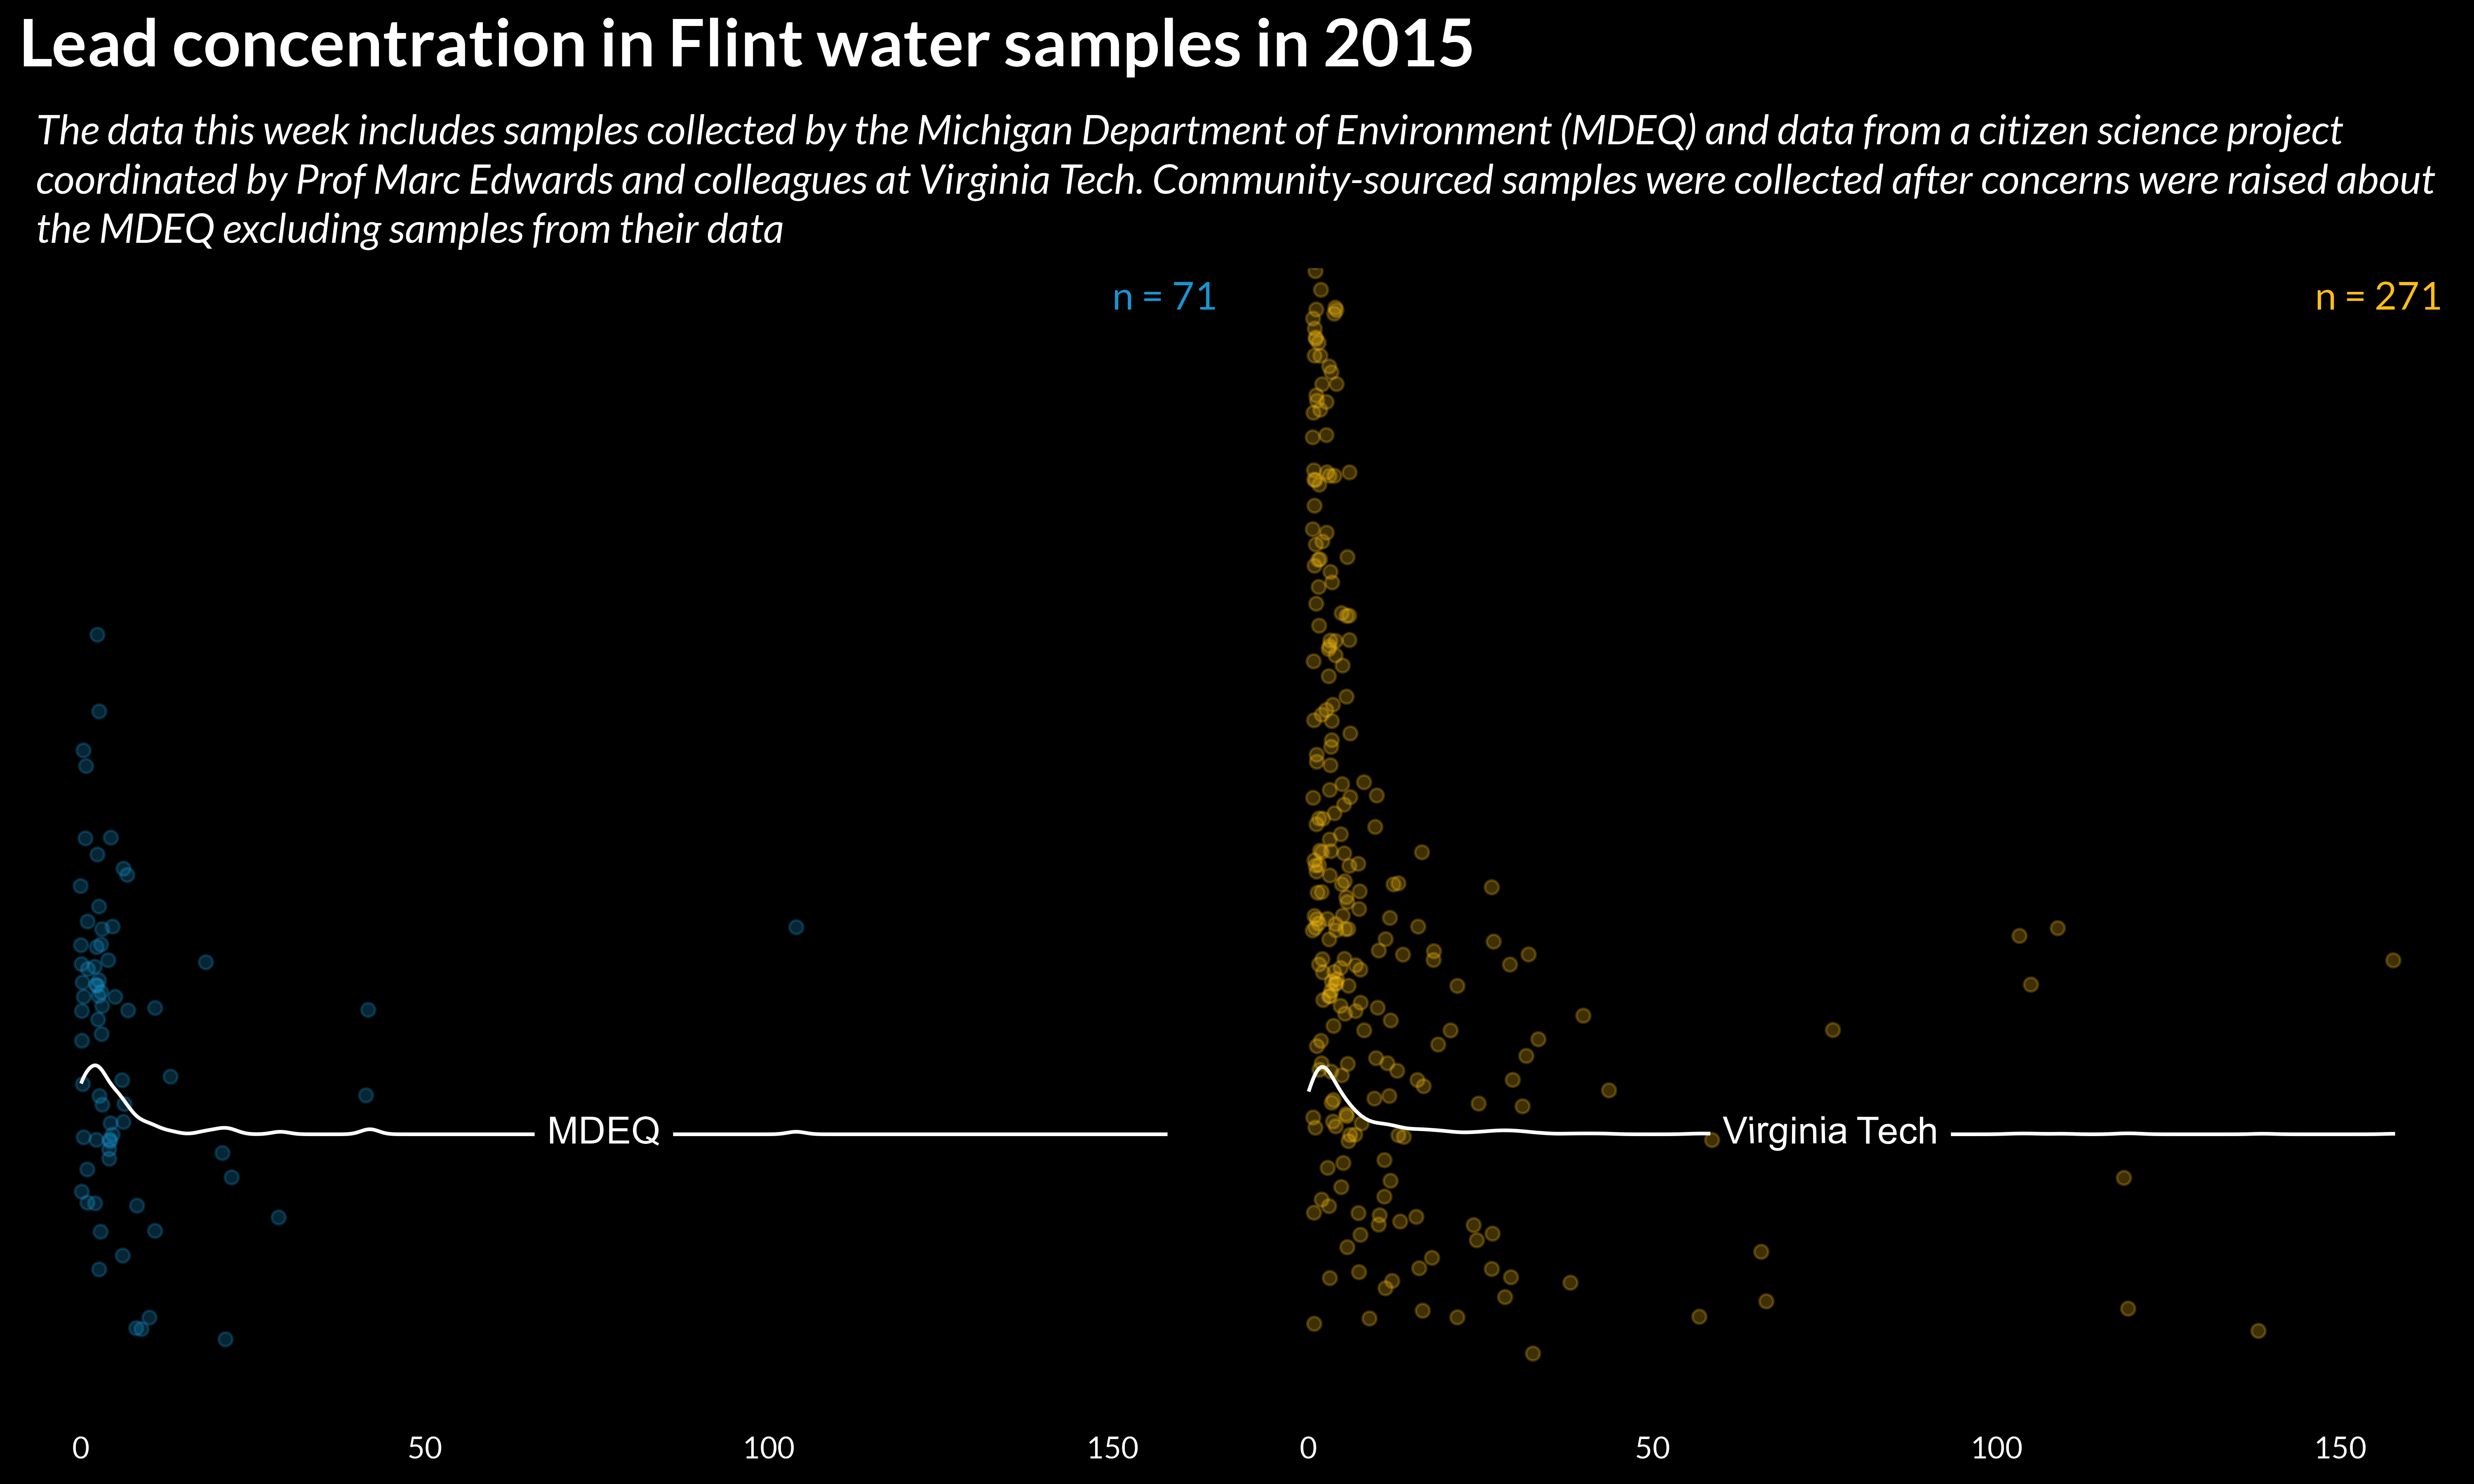

Reproduce this figure in R.

# Load libraries ---------------------------------------------------------

library(tidyverse)
library(tidytuesdayR)
library(showtext)
library(geomtextpath)
library(glue)
library(ggtext)


# Load fonts -------------------------------------------------------------

font_add_google("Lato", "lato")


# Define colors and fonts ------------------------------------------------

txt_color <- "#ffffff"
line_color <- "#ffffff"
bg_color <- "#000000"
txt_font <- "lato"
two_group_cat_palette <- c("#1696d2", "#fdbf11") 


# Define chart texts -----------------------------------------------------

title_txt <- "Lead concentration in Flint water samples in 2015"
st_txt <- glue::glue("The data this week includes samples collected by the Michigan Department of Environment (MDEQ) and data from a citizen science project coordinated by Prof Marc Edwards and colleagues at Virginia Tech. Community-sourced samples were collected after concerns were raised about the MDEQ excluding samples from their data")
caption_txt <- ""


# Define filenames -------------------------------------------------------

tuesday <- "2025-11-04"
tuesyear <- stringr::str_extract(tuesday, pattern = stringr::regex("\\d{4}(?=-)"))
tuesday_file <- stringr::str_remove_all(tuesday, pattern = stringr::regex("-"))
tuespng <- stringr::str_c(tuesday_file, ".png")
plt_file_name <- stringr::str_c(tuesyear, tuesday, tuespng, sep = "/")


# Load data --------------------------------------------------------------

# tuesdata <- tidytuesdayR::tt_load(tuesday)
flint_mdeq <- readr::read_csv('https://raw.githubusercontent.com/rfordatascience/tidytuesday/main/data/2025/2025-11-04/flint_mdeq.csv')
flint_vt <- readr::read_csv('https://raw.githubusercontent.com/rfordatascience/tidytuesday/main/data/2025/2025-11-04/flint_vt.csv')


# Join data --------------------------------------------------------------

df <- bind_rows(
  flint_mdeq |> mutate(study = "MDEQ"),
  flint_vt |> mutate(study = "Virginia Tech")
)

# Explore data -----------------------------------------------------------

n_labels <- df %>%
  group_by(study) %>%
  summarise(n = n())


# Build chart ------------------------------------------------------------

p <- df |>
  ggplot(aes(x = lead, fill = study, color = study)) +
  geom_dotplot(
    position = "jitter",
    binwidth = 2,
    dotsize = 1,
    binpositions = "all",
    alpha = 0.25
  ) +
  geomtextpath::geom_textdensity(
    aes(label = study),
    linecolour = line_color,
    textcolour = txt_color,
    linewidth = 0.5
) +
  scale_fill_manual(values = two_group_cat_palette) +
  scale_color_manual(values = two_group_cat_palette) +
  facet_wrap(~study) +
  geom_text(
    data = n_labels,
    aes(
      x = Inf, y = Inf, 
      label = paste0("n = ", n),
      color = study
    ),
    hjust = 1.1, vjust = 1.5,
    size = 4,
    inherit.aes = FALSE
  ) +
  labs(
    title = title_txt,
    subtitle = st_txt
  ) +
  theme_minimal(base_family = txt_font) +
  theme(
    plot.background = element_rect(fill = bg_color),
    panel.grid = element_blank(),

    legend.position = "none",

    # Axis
    axis.text.y = element_blank(),
    axis.title.y = element_blank(),
    axis.text.x = element_text(color = txt_color),
    axis.title.x = element_blank(),

    # Facet
    strip.text = element_blank(),
    strip.background = element_blank(),

    title = element_textbox_simple(
      margin = margin(r = 5, b = 5, t = 5, l = 10),
      color = txt_color,
      face = "bold",
      size = 16
    ),

    plot.subtitle = element_textbox_simple(
      margin = margin(r =5, b = 5, t = 5, l = 5),
      color = txt_color,
      size = 12,
      face = "italic"
    )
  )

p

# Save chart -------------------------------------------------------------


ggsave(
  filename = plt_file_name,
  plot = p,
  device = "png",
  width = 10,
  height = 6,
  units = "in",
  dpi = 600
)
